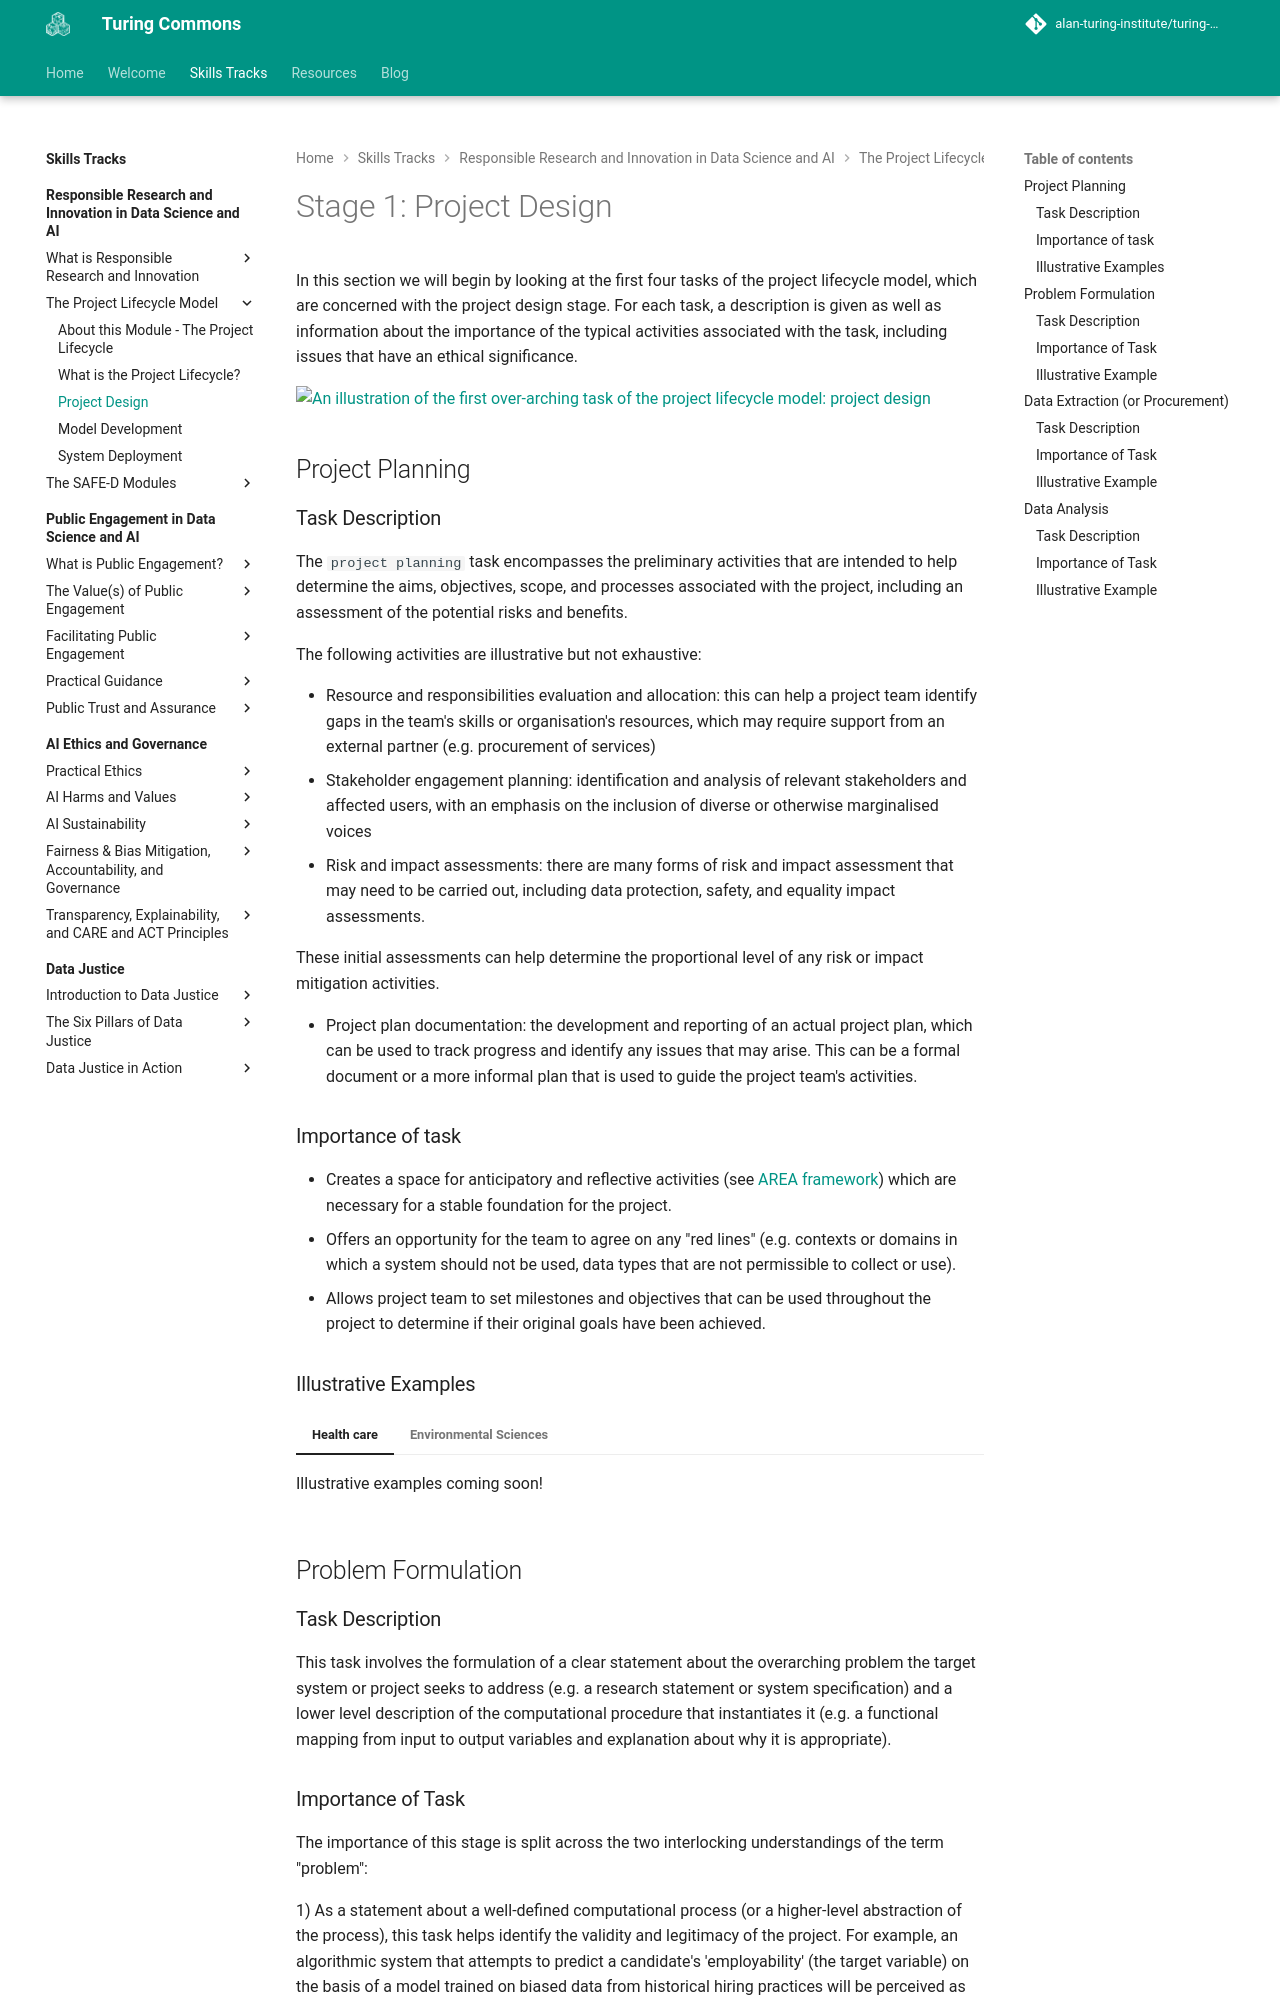

repository: alan-turing-institute/turing-commons · page: skills-tracks/rri/rri-101-2/index.html · generator: mkdocs

# Stage 1: Project Design

In this section we will begin by looking at the first four tasks of the project lifecycle model, which are concerned with the project design stage.
For each task, a description is given as well as information about the importance of the typical activities associated with the task, including issues that have an ethical significance.

![An illustration of the first over-arching task of the project lifecycle model: project design](https://raw.githubusercontent.com/alan-turing-institute/turing-commons/main/docs/assets/images/illustrations/project-design.png)

## Project Planning
 <!-- Add project planning image to repo and paste here--> 
### Task Description
The `project planning` task encompasses the preliminary activities that are intended to help determine the aims, objectives, scope, and processes associated with the project, including an assessment of the potential risks and benefits.

The following activities are illustrative but not exhaustive:

- Resource and responsibilities evaluation and allocation: this can help a project team identify gaps in the team's skills or organisation's resources, which may require support from an external partner (e.g. procurement of services)
- Stakeholder engagement planning: identification and analysis of relevant stakeholders and affected users, with an emphasis on the inclusion of diverse or otherwise marginalised voices
- Risk and impact assessments: there are many forms of risk and impact assessment that may need to be carried out, including data protection, safety, and equality impact assessments.

These initial assessments can help determine the proportional level of any risk or impact mitigation activities.

- Project plan documentation: the development and reporting of an actual project plan, which can be used to track progress and identify any issues that may arise.
This can be a formal document or a more informal plan that is used to guide the project team's activities.
    
### Importance of task

- Creates a space for anticipatory and reflective activities (see [AREA framework](rri-100-3.md)) which are necessary for a stable foundation for the project.
- Offers an opportunity for the team to agree on any "red lines" (e.g. contexts or domains in which a system should not be used, data types that are not permissible to collect or use).
- Allows project team to set milestones and objectives that can be used throughout the project to determine if their original goals have been achieved.

### Illustrative Examples
=== "Health care"

    Illustrative examples coming soon!

=== "Environmental Sciences"

    Illustrative examples coming soon!
<!-- Insert case study partial -->

## Problem Formulation
 <!-- Add problem formulation image to repo and paste here--> 
### Task Description

This task involves the formulation of a clear statement about the overarching problem the target system or project seeks to address (e.g. a research statement or system specification) and a lower level description of the computational procedure that instantiates it (e.g. a functional mapping from input to output variables and explanation about why it is appropriate).
